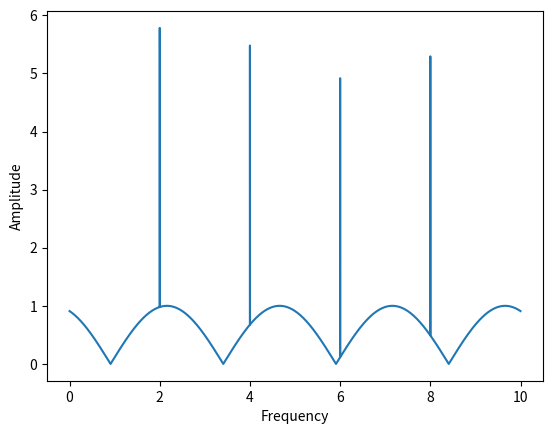

The script that saved this image:
# %%
import numpy as np
import pandas as pd
import matplotlib.pyplot as plt

# %%
#creating and printing the sine wave
sample_rate = 2000
amp = 1
freq = .2
phase = 2
start_time = 0
end_time = 10
time = np.arange(start_time, end_time, 1/sample_rate)
sinewave = amp * np.sin(2 * np.pi * freq * time + phase)
abs_sinewave = np.abs(sinewave)  # Compute the absolute values


# %%
#Adding spikes to signify powerline harmonics
spike_index = np.isin(time, [2,4,6,8])

abs_sinewave[spike_index] += np.random.uniform(3,5)

# %%
#the final plot
plt.plot(time, abs_sinewave)
plt.xlabel('Frequency')
plt.ylabel('Amplitude')
# %%
